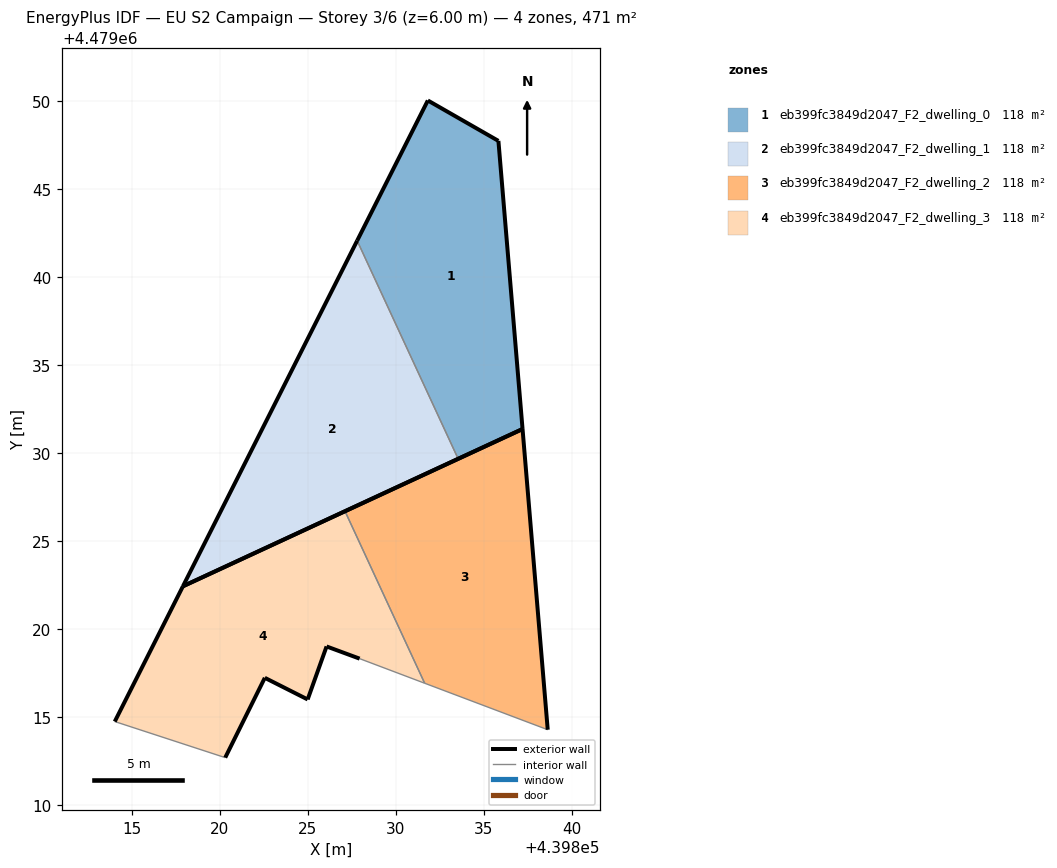
=== STOREY PLAN SPEC (per zone: floor XY polygon, exterior-wall plan segments, windows/doors) ===
zone 1: eb399fc3849d2047_F2_dwelling_0  (117.6 m²)
  floor: (439837.20, 4479031.36) (439835.83, 4479047.72) (439831.82, 4479050.02) (439827.81, 4479042.06) (439833.55, 4479029.66)
  exterior wall: (439827.81, 4479042.06) – (439831.82, 4479050.02)  [8.9 m]
  exterior wall: (439831.82, 4479050.02) – (439835.83, 4479047.72)  [4.6 m]
  exterior wall: (439835.83, 4479047.72) – (439837.20, 4479031.36)  [16.4 m]
  exterior wall: (439837.20, 4479031.36) – (439833.55, 4479029.66)  [4.0 m]
  interior walls: 1
zone 2: eb399fc3849d2047_F2_dwelling_1  (117.6 m²)
  floor: (439833.55, 4479029.66) (439827.81, 4479042.06) (439817.91, 4479022.42)
  exterior wall: (439833.55, 4479029.66) – (439817.91, 4479022.42)  [17.2 m]
  exterior wall: (439817.91, 4479022.42) – (439827.81, 4479042.06)  [22.0 m]
  interior walls: 1
zone 3: eb399fc3849d2047_F2_dwelling_2  (117.6 m²)
  floor: (439838.63, 4479014.28) (439837.20, 4479031.36) (439827.12, 4479026.69) (439831.64, 4479016.92)
  exterior wall: (439827.12, 4479026.69) – (439837.20, 4479031.36)  [11.1 m]
  exterior wall: (439837.20, 4479031.36) – (439838.63, 4479014.28)  [17.1 m]
  interior walls: 2
zone 4: eb399fc3849d2047_F2_dwelling_3  (117.6 m²)
  floor: (439831.64, 4479016.92) (439827.12, 4479026.69) (439817.91, 4479022.42) (439814.04, 4479014.74) (439820.31, 4479012.69) (439822.56, 4479017.22) (439825.00, 4479016.00) (439826.07, 4479019.01) (439827.95, 4479018.31)
  exterior wall: (439817.91, 4479022.42) – (439827.12, 4479026.69)  [10.1 m]
  exterior wall: (439827.95, 4479018.31) – (439826.07, 4479019.01)  [2.0 m]
  exterior wall: (439826.07, 4479019.01) – (439825.00, 4479016.00)  [3.2 m]
  exterior wall: (439825.00, 4479016.00) – (439822.56, 4479017.22)  [2.7 m]
  exterior wall: (439822.56, 4479017.22) – (439820.31, 4479012.69)  [5.1 m]
  exterior wall: (439814.04, 4479014.74) – (439817.91, 4479022.42)  [8.6 m]
  interior walls: 3

=== DERIVED (storey summary) ===
Building: EU S2 Campaign
Storey: 3 of 6  (floor level z = 6.00 m)
Storey gross floor area: 470.6 m²
Zones on this storey: 4
  - eb399fc3849d2047_F2_dwelling_0: floor 117.6 m²; exterior wall 34.0 m (102.0 m²); WWR 0.0%
  - eb399fc3849d2047_F2_dwelling_1: floor 117.6 m²; exterior wall 39.2 m (117.6 m²); WWR 0.0%
  - eb399fc3849d2047_F2_dwelling_2: floor 117.6 m²; exterior wall 28.3 m (84.8 m²); WWR 0.0%
  - eb399fc3849d2047_F2_dwelling_3: floor 117.6 m²; exterior wall 31.7 m (95.2 m²); WWR 0.0%
Zone adjacency (shared interzone walls):
  - eb399fc3849d2047_F2_dwelling_0 ↔ eb399fc3849d2047_F2_dwelling_1
  - eb399fc3849d2047_F2_dwelling_2 ↔ eb399fc3849d2047_F2_dwelling_3